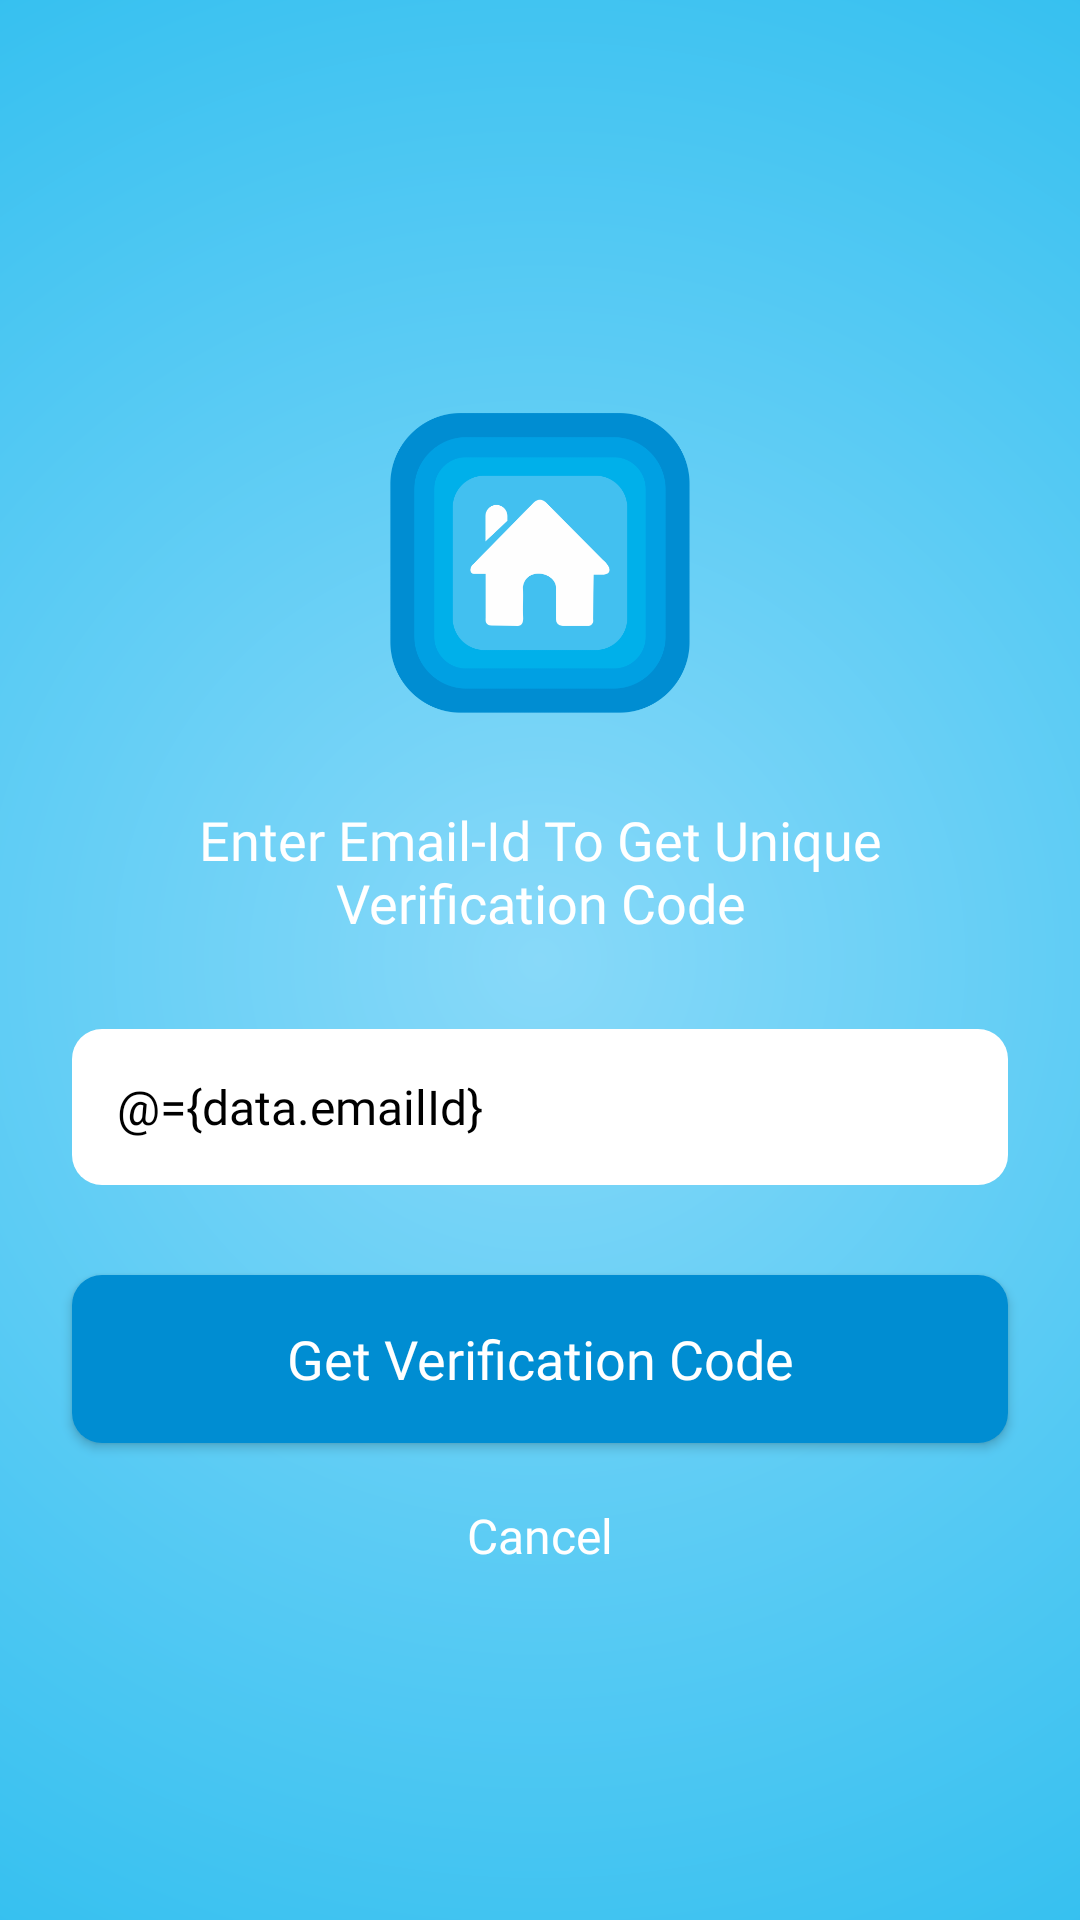

Layout XML and referenced resources for this Android screen:
<!-- AndroidManifest.xml: application theme Theme.HomeAutomation -->
<!-- res/layout/activity_send_verification_code.xml -->
<?xml version="1.0" encoding="utf-8"?>
<layout xmlns:app="http://schemas.android.com/apk/res-auto"
xmlns:tools="http://schemas.android.com/tools"
xmlns:android="http://schemas.android.com/apk/res/android">
<data>
    <variable
        name="click"
        type="android.view.View.OnClickListener" />

    <variable
        name="data"
        type="com.homeautomation.viewModels.LoginViewModel" />
</data>

<ScrollView
    android:layout_width="match_parent"
    android:layout_height="match_parent"
    android:background="@drawable/splash_background"
    android:fillViewport="true"
    android:fitsSystemWindows="true"
    tools:context=".activity.LoginActivity">

    <androidx.constraintlayout.widget.ConstraintLayout
        android:layout_width="match_parent"
        android:layout_height="match_parent"
        tools:context=".Activities.SendVerificationCodeActivity">

    <androidx.constraintlayout.widget.ConstraintLayout
        android:layout_width="match_parent"
        android:layout_height="wrap_content"
        app:layout_constraintBottom_toBottomOf="parent"
        app:layout_constraintTop_toTopOf="parent">

    <androidx.appcompat.widget.AppCompatImageView
            android:id="@+id/img_logo"
            android:layout_width="@dimen/margin_100"
            android:layout_height="@dimen/margin_100"
            android:src="@drawable/logo"
            android:scaleType="fitXY"
            android:layout_marginTop="@dimen/margin_20"
            app:layout_constraintTop_toTopOf="parent"
            app:layout_constraintEnd_toEndOf="parent"
            app:layout_constraintStart_toStartOf="parent"/>


        <androidx.appcompat.widget.AppCompatTextView
            android:id="@+id/text_title"
            android:layout_width="match_parent"
            android:layout_height="wrap_content"
            android:layout_marginTop="@dimen/margin_30"
            android:layout_marginStart="@dimen/margin_24"
            android:layout_marginLeft="@dimen/margin_24"
            android:layout_marginRight="@dimen/margin_24"
            android:layout_marginEnd="@dimen/margin_24"
            android:fontFamily="@font/roboto_medium"
            android:textAlignment="center"
            android:text="@string/title"
            android:textColor="@color/white"
            android:textSize="@dimen/text_size_18"
            app:layout_constraintStart_toStartOf="parent"
            app:layout_constraintEnd_toEndOf="parent"
            app:layout_constraintTop_toBottomOf="@id/img_logo"
            android:gravity="center_horizontal" />



        <androidx.appcompat.widget.AppCompatEditText
            android:id="@+id/et_email"
            android:layout_width="match_parent"
            android:padding="@dimen/margin_15"
            android:layout_marginTop="@dimen/margin_30"
            android:layout_marginStart="@dimen/margin_24"
            android:layout_marginLeft="@dimen/margin_24"
            android:layout_marginRight="@dimen/margin_24"
            android:layout_marginEnd="@dimen/margin_24"
            android:layout_height="@dimen/margin_52"
            android:layout_gravity="center"
            android:background="@drawable/et_background"
            android:fontFamily="@font/roboto_regular"
            android:hint="@string/email"
            android:imeOptions="actionNext"
            android:inputType="textEmailAddress"
            android:maxLines="1"
            android:textColor="@color/black"
            android:textSize="@dimen/text_size_16"
            android:text="@={data.emailId}"
            app:layout_constraintTop_toBottomOf="@id/text_title"/>


        <androidx.appcompat.widget.AppCompatButton
            android:id="@+id/btn_proceed"
            android:layout_width="match_parent"
            app:layout_constraintTop_toBottomOf="@id/et_email"
            android:layout_height="@dimen/margin_56"
            android:layout_marginStart="@dimen/margin_24"
            android:layout_marginTop="@dimen/margin_30"
            android:layout_marginEnd="@dimen/margin_24"
            android:background="@drawable/button_background"
            android:fontFamily="@font/roboto_medium"
            android:text="@string/get_verification_code"
            android:textColor="@color/white"
            android:textAllCaps="false"
            android:textSize="@dimen/text_size_18"
            android:textCursorDrawable="@drawable/edit_text_drawable"
            android:onClick="@{(v)->click.onClick(v)}"/>


        <androidx.appcompat.widget.AppCompatTextView
            android:id="@+id/textView_cancel"
            android:layout_width="wrap_content"
            android:layout_height="wrap_content"
            android:text="@string/cancel"
            android:textSize="@dimen/text_size_16"
            android:clickable="true"
            android:focusable="true"
            android:textColor="@color/white"
            android:layout_marginTop="@dimen/margin_20"
            android:fontFamily="@font/roboto_bold"
            android:onClick="@{(v)->click.onClick(v)}"
            app:layout_constraintStart_toStartOf="parent"
            app:layout_constraintTop_toBottomOf="@id/btn_proceed"
            app:layout_constraintEnd_toEndOf="parent"/>

    </androidx.constraintlayout.widget.ConstraintLayout>
    </androidx.constraintlayout.widget.ConstraintLayout>
</ScrollView>
</layout>
<!-- resources referenced by this layout -->
<resources>
  <color name="black">#000000</color>
  <color name="white">#FFFFFFFF</color>
  <dimen name="margin_100">100dp</dimen>
  <dimen name="margin_15">15dp</dimen>
  <dimen name="margin_20">20dp</dimen>
  <dimen name="margin_24">24dp</dimen>
  <dimen name="margin_30">30dp</dimen>
  <dimen name="margin_52">52dp</dimen>
  <dimen name="margin_56">56dp</dimen>
  <dimen name="text_size_16">16sp</dimen>
  <dimen name="text_size_18">18sp</dimen>
  <!-- drawable button_background (drawable) -->
  <?xml version="1.0" encoding="utf-8"?>
  <shape xmlns:android="http://schemas.android.com/apk/res/android"
      android:shape="rectangle">
      <solid
          android:color="@color/btn_color" />
      <corners android:bottomRightRadius="@dimen/margin_10"
          android:bottomLeftRadius="@dimen/margin_10"
          android:topRightRadius="@dimen/margin_10"
          android:topLeftRadius="@dimen/margin_10"/>
  </shape>
  <!-- drawable edit_text_drawable (drawable) -->
  <?xml version="1.0" encoding="utf-8"?>
  <shape xmlns:android="http://schemas.android.com/apk/res/android" >
      <size android:width="2dp" />
      <solid android:color="@color/radio"  />
  </shape>
  <!-- drawable et_background (drawable) -->
  <?xml version="1.0" encoding="utf-8"?>
  <shape xmlns:android="http://schemas.android.com/apk/res/android"
      android:shape="rectangle">
      <solid
          android:color="#FFFFFF" />
      <corners android:bottomRightRadius="@dimen/margin_10"
          android:bottomLeftRadius="@dimen/margin_10"
          android:topRightRadius="@dimen/margin_10"
          android:topLeftRadius="@dimen/margin_10"/>
  </shape>
  <!-- drawable logo: png bitmap (drawable, 23116 bytes) -->
  <!-- drawable splash_background (drawable) -->
  <?xml version="1.0" encoding="utf-8"?>
  <shape
      xmlns:android="http://schemas.android.com/apk/res/android"
      android:shape="rectangle">
      <gradient
          android:type="radial"
          android:centerX="50%"
          android:centerY="50%"
          android:startColor="#88D9F9"
          android:endColor="#00B0EA"
          android:gradientRadius="170%"
          />
  </shape>
  <string name="cancel">Cancel</string>
  <string name="email">Email-Id</string>
  <string name="get_verification_code">Get Verification Code</string>
  <string name="title">Enter Email-Id To Get Unique Verification Code</string>
  <style name="Theme.HomeAutomation" parent="Theme.AppCompat.DayNight.NoActionBar">
          
          <item name="colorPrimary">@color/white</item>
          <item name="colorPrimaryVariant">@android:color/darker_gray</item>
          <item name="colorOnPrimary">@color/white</item>
  
          
          <item name="android:statusBarColor" tools:targetApi="l"> #0172A9</item>
          
      </style>
  <color name="btn_color">#008DD2</color>
  <dimen name="margin_10">10dp</dimen>
  <color name="radio">#00B0EA</color>
</resources>
